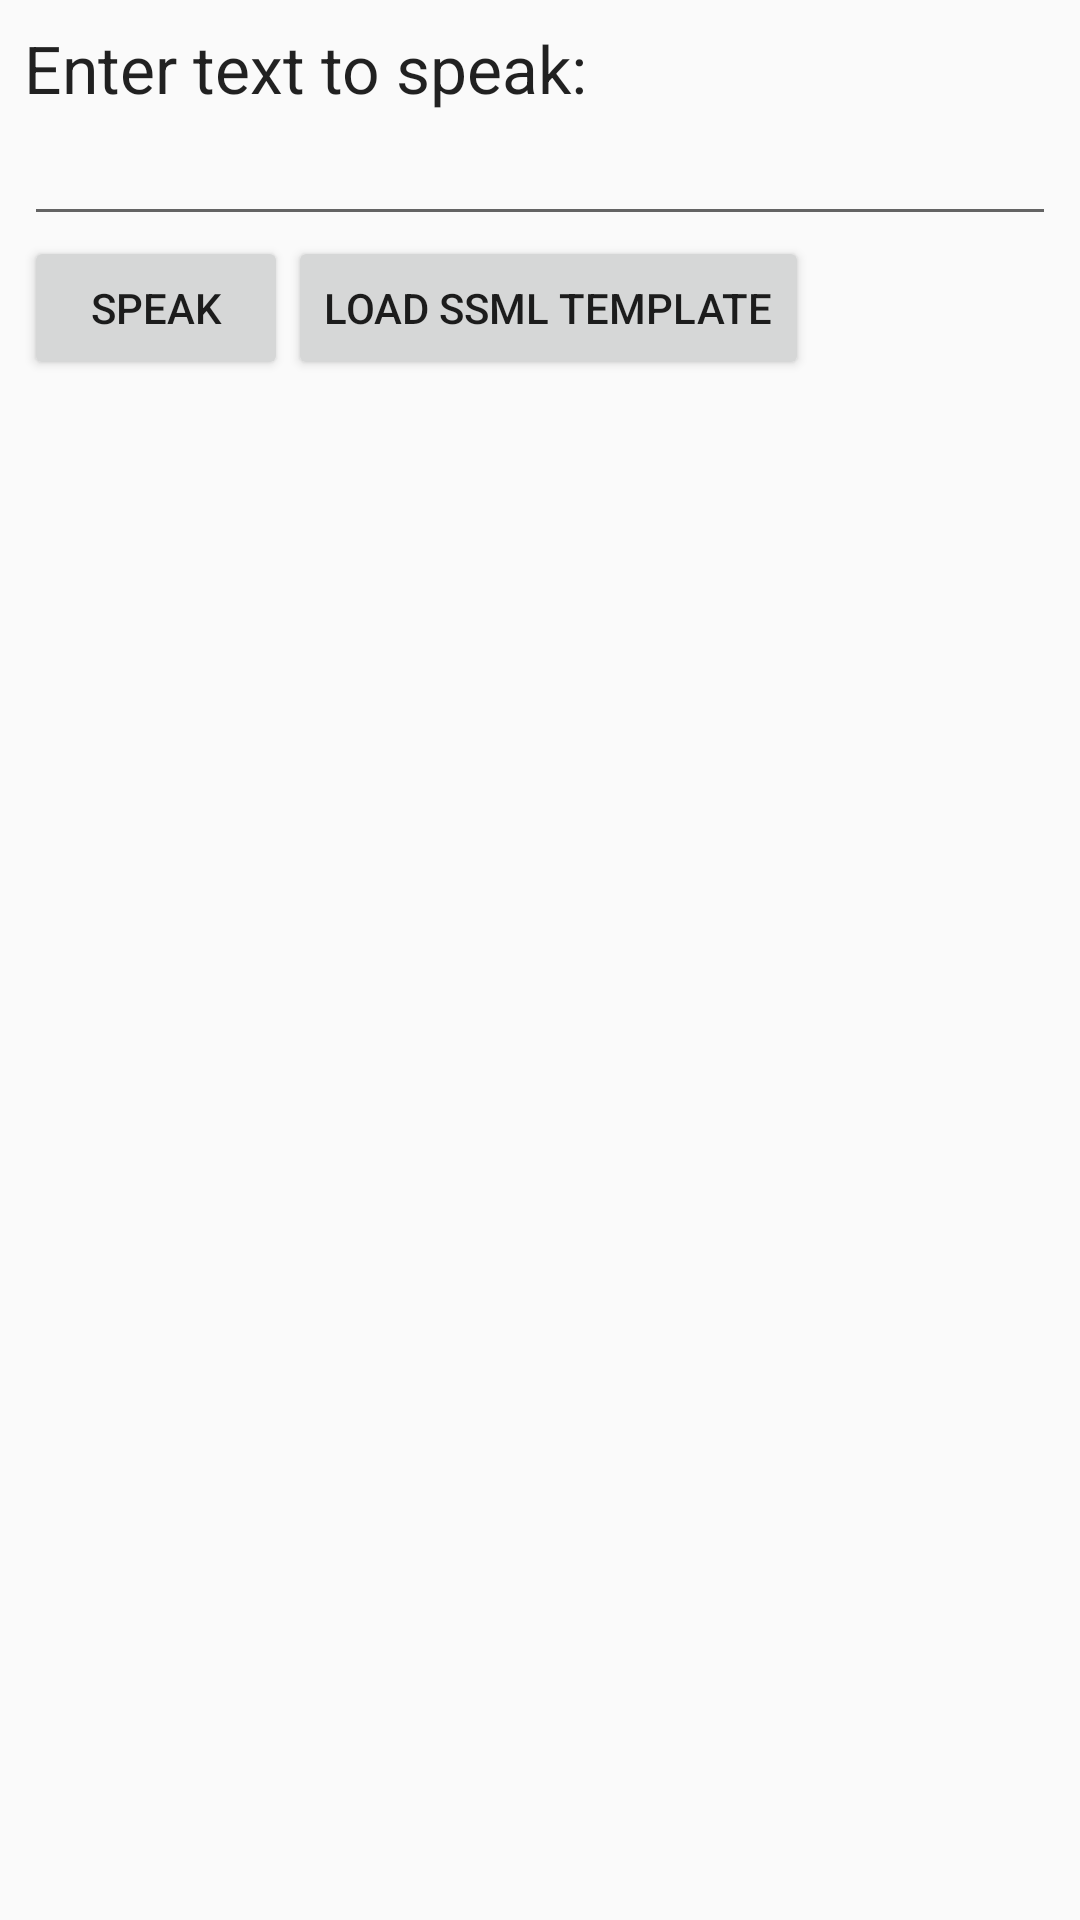

Reconstruct the res/layout file that produces this screen, plus the resources it refers to.
<!-- AndroidManifest.xml: application theme AppTheme -->
<!-- res/layout/main.xml -->
<?xml version="1.0" encoding="utf-8"?>

<LinearLayout xmlns:android="http://schemas.android.com/apk/res/android"
    android:layout_width="match_parent"
    android:layout_height="match_parent"
    android:orientation="vertical"
    android:padding="8dp" >

    <LinearLayout
        android:id="@+id/loading"
        android:layout_width="match_parent"
        android:layout_height="wrap_content"
        android:gravity="center"
        android:orientation="vertical"
        android:visibility="gone" >

        <ProgressBar
            style="?android:attr/progressBarStyleLarge"
            android:layout_width="wrap_content"
            android:layout_height="wrap_content"
            android:layout_marginBottom="16dp" />

        <TextView
            android:layout_width="wrap_content"
            android:layout_height="wrap_content"
            android:text="@string/loading" />
    </LinearLayout>

    <LinearLayout
        android:id="@+id/success"
        android:layout_width="match_parent"
        android:layout_height="wrap_content"
        android:orientation="vertical"
        android:visibility="visible" >

        <ListView
            android:id="@+id/properties"
            android:layout_width="match_parent"
            android:layout_height="0dp"
            android:layout_weight="1" >

        </ListView>

        <TextView
            android:id="@+id/textView1"
            android:layout_width="wrap_content"
            android:layout_height="wrap_content"
            android:text="@string/synthesis_demo"
            android:textAppearance="?android:attr/textAppearanceLarge" />

        <EditText
            android:id="@+id/editText1"
            android:layout_width="match_parent"
            android:layout_height="match_parent"
            android:layout_weight="1"
            android:ems="10"
            android:inputType="textMultiLine" >

        </EditText>

        <LinearLayout
            android:layout_width="match_parent"
            android:layout_height="wrap_content" >

            <Button
                android:id="@+id/speak"
                android:layout_width="wrap_content"
                android:layout_height="wrap_content"
                android:text="@string/speak" />

            <Button
                android:id="@+id/ssml"
                android:layout_width="wrap_content"
                android:layout_height="wrap_content"
                android:text="@string/ssml" />

        </LinearLayout>

    </LinearLayout>

</LinearLayout>
<!-- resources referenced by this layout -->
<resources>
  <string name="loading">Loading, please wait…</string>
  <string name="speak">Speak</string>
  <string name="ssml">Load SSML Template</string>
  <string name="synthesis_demo">Enter text to speak:</string>
  <style name="AppTheme" parent="android:Theme.Holo.Light.DarkActionBar">
      </style>
</resources>
